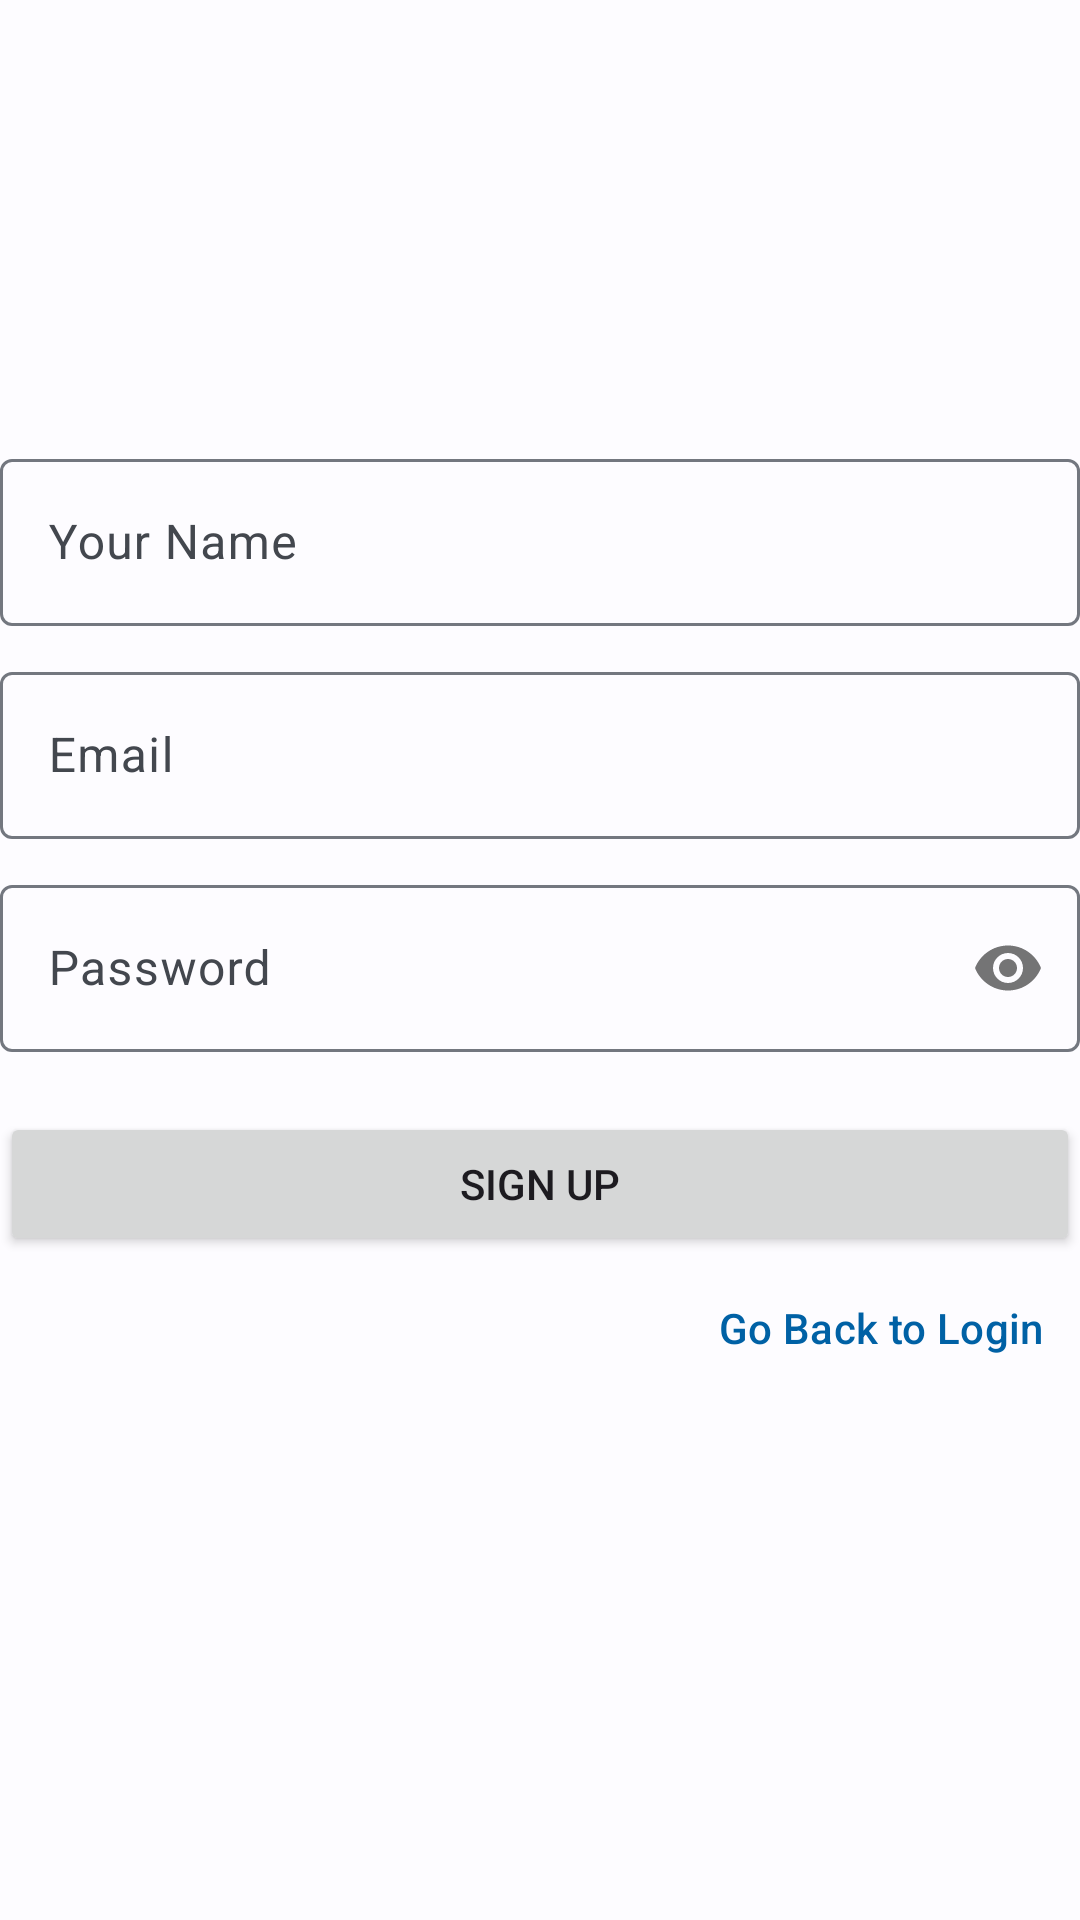

Here is an Android app screen rendered from its layout file. Give the layout XML and the strings, colors and styles it references.
<!-- AndroidManifest.xml: application theme Theme.TimeTrack -->
<!-- res/layout/actvity_registration.xml -->
<?xml version="1.0" encoding="utf-8"?>
<androidx.constraintlayout.widget.ConstraintLayout xmlns:android="http://schemas.android.com/apk/res/android"
    xmlns:app="http://schemas.android.com/apk/res-auto"
    android:layout_width="match_parent"
    android:layout_height="match_parent">

    <com.google.android.material.textfield.TextInputLayout
        android:id="@+id/name_input_layout"
        android:layout_width="0dp"
        android:layout_height="wrap_content"
        android:layout_marginHorizontal="@dimen/activity_horizontal_margin"
        android:layout_marginBottom="10dp"
        android:hint="Your Name"
        app:layout_constraintBottom_toTopOf="@id/email_input_layout"
        app:layout_constraintEnd_toEndOf="parent"
        app:layout_constraintStart_toStartOf="parent">

        <com.google.android.material.textfield.TextInputEditText
            android:id="@+id/name_edit_text"
            android:layout_width="match_parent"
            android:layout_height="wrap_content"
            android:inputType="textPersonName" />

    </com.google.android.material.textfield.TextInputLayout>

    <com.google.android.material.textfield.TextInputLayout
        android:id="@+id/email_input_layout"
        android:layout_width="0dp"
        android:layout_height="wrap_content"
        android:layout_marginHorizontal="@dimen/activity_horizontal_margin"
        android:layout_marginBottom="10dp"
        android:hint="@string/hint_email"
        app:layout_constraintBottom_toTopOf="@id/password_input_layout"
        app:layout_constraintEnd_toEndOf="parent"
        app:layout_constraintStart_toStartOf="parent">

        <com.google.android.material.textfield.TextInputEditText
            android:id="@+id/email_edit_text"
            android:layout_width="match_parent"
            android:layout_height="wrap_content"
            android:inputType="textEmailAddress" />

    </com.google.android.material.textfield.TextInputLayout>

    <com.google.android.material.textfield.TextInputLayout
        android:id="@+id/password_input_layout"
        android:layout_width="0dp"
        android:layout_height="wrap_content"
        android:layout_marginHorizontal="@dimen/activity_horizontal_margin"
        android:hint="@string/hint_password"
        app:layout_constraintBottom_toBottomOf="parent"
        app:layout_constraintEnd_toEndOf="parent"
        app:layout_constraintStart_toStartOf="parent"
        app:layout_constraintTop_toTopOf="parent"
        app:passwordToggleEnabled="true">

        <com.google.android.material.textfield.TextInputEditText
            android:id="@+id/password_edit_text"
            android:layout_width="match_parent"
            android:layout_height="wrap_content"
            android:inputType="textPassword" />

    </com.google.android.material.textfield.TextInputLayout>


    <Button
        android:id="@+id/sign_up_button"
        android:layout_width="0dp"
        android:layout_height="wrap_content"
        android:layout_marginTop="20dp"
        android:text="Sign up"
        app:layout_constraintEnd_toEndOf="@id/password_input_layout"
        app:layout_constraintStart_toStartOf="@id/password_input_layout"
        app:layout_constraintTop_toBottomOf="@id/password_input_layout" />

    <com.google.android.material.button.MaterialButton
        android:id="@+id/cancel_button"
        style="@style/Widget.Material3.Button.TextButton"
        android:layout_width="wrap_content"
        android:layout_height="wrap_content"
        android:layout_marginBottom="@dimen/activity_vertical_margin"
        android:text="Go Back to Login"
        app:layout_constraintEnd_toEndOf="@id/sign_up_button"
        app:layout_constraintTop_toBottomOf="@id/sign_up_button" />

</androidx.constraintlayout.widget.ConstraintLayout>
<!-- resources referenced by this layout -->
<resources>
  <string name="hint_email">Email</string>
  <string name="hint_password">Password</string>
  <style name="Theme.TimeTrack" parent="Theme.Material3.Light.NoActionBar">
          <item name="colorPrimary">@color/md_theme_light_primary</item>
          <item name="colorOnPrimary">@color/md_theme_light_onPrimary</item>
          <item name="colorPrimaryContainer">@color/md_theme_light_primaryContainer</item>
          <item name="colorOnPrimaryContainer">@color/md_theme_light_onPrimaryContainer</item>
          <item name="colorSecondary">@color/md_theme_light_secondary</item>
          <item name="colorOnSecondary">@color/md_theme_light_onSecondary</item>
          <item name="colorSecondaryContainer">@color/md_theme_light_secondaryContainer</item>
          <item name="colorOnSecondaryContainer">@color/md_theme_light_onSecondaryContainer</item>
          <item name="colorTertiary">@color/md_theme_light_tertiary</item>
          <item name="colorOnTertiary">@color/md_theme_light_onTertiary</item>
          <item name="colorTertiaryContainer">@color/md_theme_light_tertiaryContainer</item>
          <item name="colorOnTertiaryContainer">@color/md_theme_light_onTertiaryContainer</item>
          <item name="colorError">@color/md_theme_light_error</item>
          <item name="colorErrorContainer">@color/md_theme_light_errorContainer</item>
          <item name="colorOnError">@color/md_theme_light_onError</item>
          <item name="colorOnErrorContainer">@color/md_theme_light_onErrorContainer</item>
          <item name="android:colorBackground">@color/md_theme_light_background</item>
          <item name="colorOnBackground">@color/md_theme_light_onBackground</item>
          <item name="colorSurface">@color/md_theme_light_surface</item>
          <item name="colorOnSurface">@color/md_theme_light_onSurface</item>
          <item name="colorSurfaceVariant">@color/md_theme_light_surfaceVariant</item>
          <item name="colorOnSurfaceVariant">@color/md_theme_light_onSurfaceVariant</item>
          <item name="colorOutline">@color/md_theme_light_outline</item>
          <item name="colorOnSurfaceInverse">@color/md_theme_light_inverseOnSurface</item>
          <item name="colorSurfaceInverse">@color/md_theme_light_inverseSurface</item>
          <item name="colorPrimaryInverse">@color/md_theme_light_inversePrimary</item>
      </style>
  <color name="md_theme_light_primary">#0061A5</color>
  <color name="md_theme_light_onPrimary">#FFFFFF</color>
  <color name="md_theme_light_primaryContainer">#D2E4FF</color>
  <color name="md_theme_light_onPrimaryContainer">#001D36</color>
  <color name="md_theme_light_secondary">#535F70</color>
  <color name="md_theme_light_onSecondary">#FFFFFF</color>
  <color name="md_theme_light_secondaryContainer">#D7E3F8</color>
  <color name="md_theme_light_onSecondaryContainer">#101C2B</color>
  <color name="md_theme_light_tertiary">#6B5778</color>
  <color name="md_theme_light_onTertiary">#FFFFFF</color>
  <color name="md_theme_light_tertiaryContainer">#F3DAFF</color>
  <color name="md_theme_light_onTertiaryContainer">#251431</color>
  <color name="md_theme_light_error">#BA1A1A</color>
  <color name="md_theme_light_errorContainer">#FFDAD6</color>
  <color name="md_theme_light_onError">#FFFFFF</color>
  <color name="md_theme_light_onErrorContainer">#410002</color>
  <color name="md_theme_light_background">#FDFCFF</color>
  <color name="md_theme_light_onBackground">#1A1C1E</color>
  <color name="md_theme_light_surface">#FDFCFF</color>
  <color name="md_theme_light_onSurface">#1A1C1E</color>
  <color name="md_theme_light_surfaceVariant">#DFE2EB</color>
  <color name="md_theme_light_onSurfaceVariant">#43474E</color>
  <color name="md_theme_light_outline">#73777F</color>
  <color name="md_theme_light_inverseOnSurface">#F1F0F4</color>
  <color name="md_theme_light_inverseSurface">#2F3033</color>
  <color name="md_theme_light_inversePrimary">#9FCAFF</color>
</resources>
